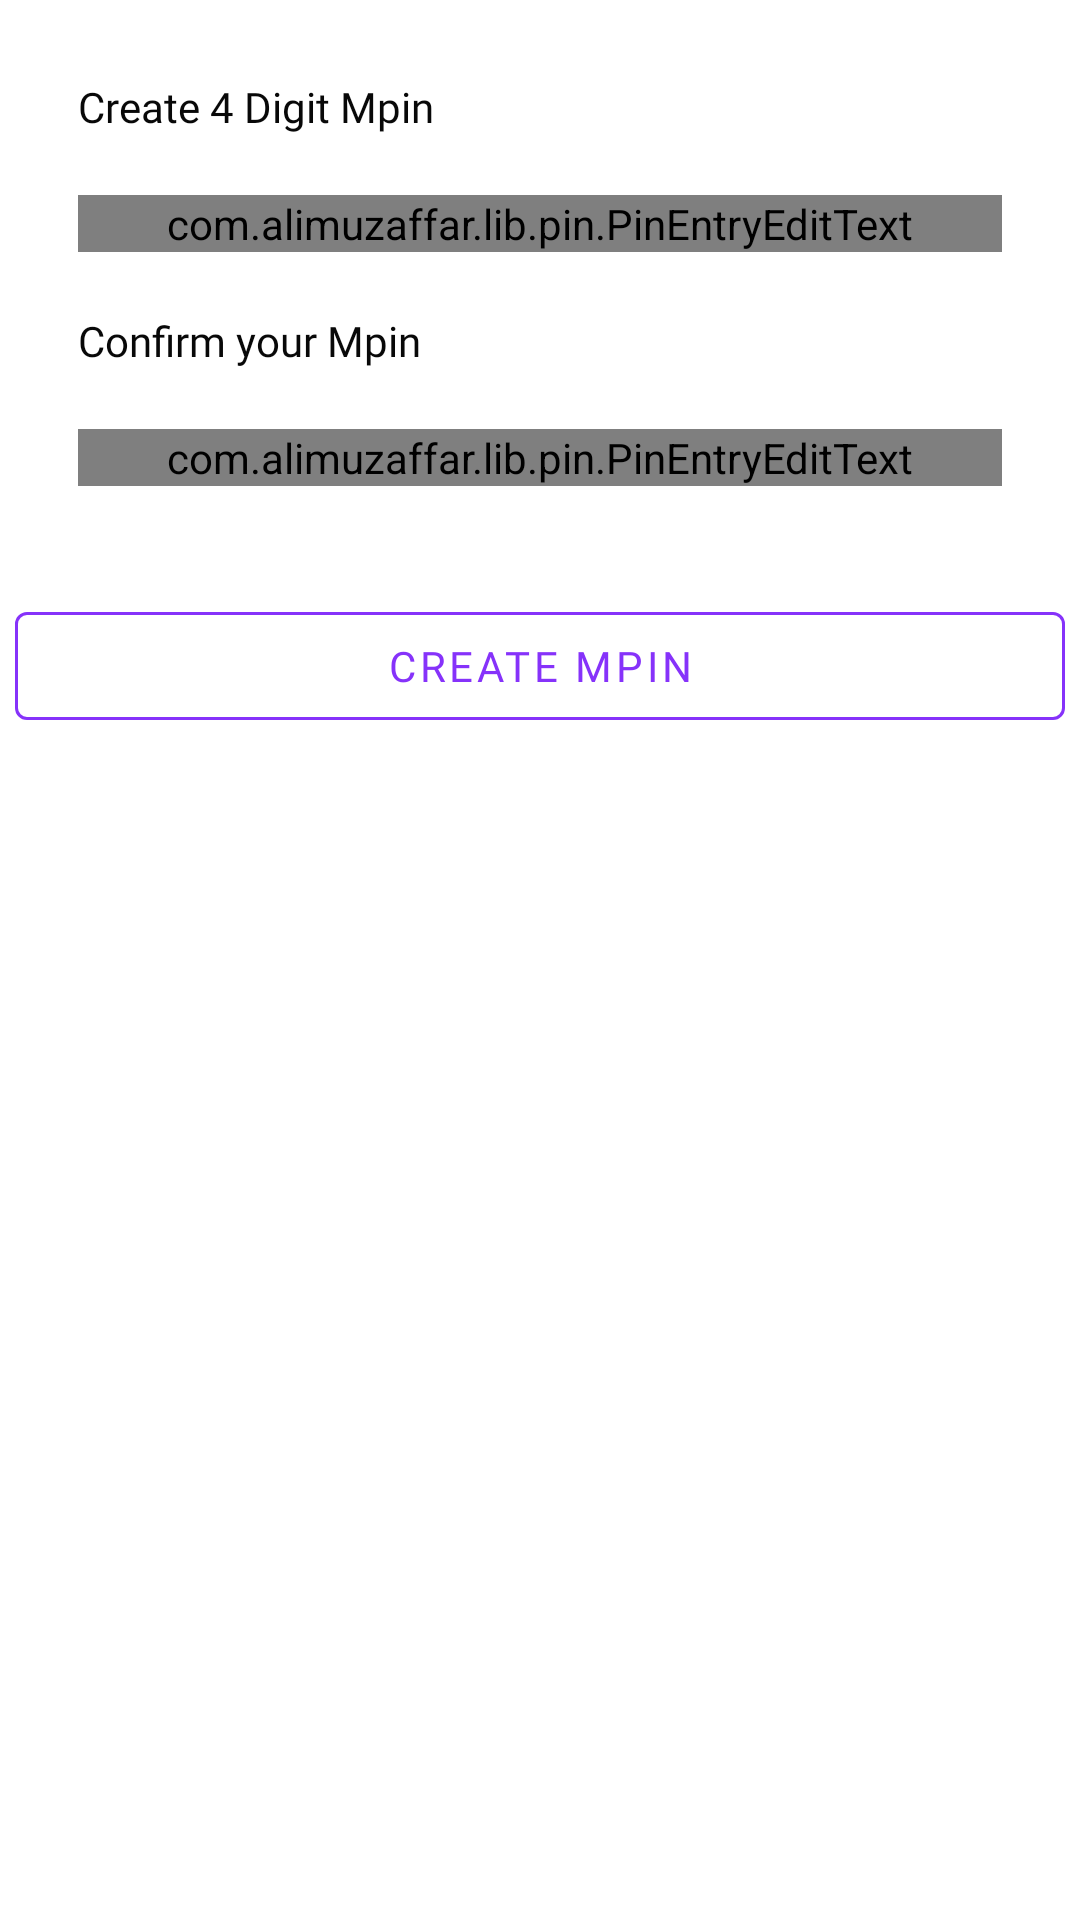

The Android layout XML behind this screen, and the referenced resources:
<!-- AndroidManifest.xml: activity theme ThemeNoActionBar -->
<!-- res/layout/activity_create_mpin.xml -->
<?xml version="1.0" encoding="utf-8"?>
<LinearLayout xmlns:android="http://schemas.android.com/apk/res/android"
    xmlns:app="http://schemas.android.com/apk/res-auto"
    xmlns:tools="http://schemas.android.com/tools"
    android:layout_width="match_parent"
    android:layout_height="match_parent"
    android:background="@color/white"
    android:orientation="vertical">
    <LinearLayout
        android:layout_width="match_parent"
        android:layout_height="wrap_content"
        android:clipChildren="false"
        android:clipToPadding="false"
        android:background="@color/white"
        android:orientation="vertical"
        android:visibility="visible"
        android:id="@+id/topSetLinearLayout"
        android:padding="16dp">

        <TextView
            android:fontFamily="@font/roboto_bold"
            android:layout_width="wrap_content"
            android:layout_height="wrap_content"
            android:text="@string/create_four_digit_mpin"
            android:textColor="@color/black"
            android:layout_margin="@dimen/dimen_10"/>

        <com.alimuzaffar.lib.pin.PinEntryEditText
            android:id="@+id/mpinEt"
            android:layout_width="match_parent"
            android:layout_height="wrap_content"
            android:layout_margin="@dimen/dimen_10"
            android:background="@null"
            android:cursorVisible="false"
            android:digits="1234567890"
            android:inputType="number"
            android:maxLength="4"
            android:textIsSelectable="false"
            android:textSize="20sp"
            android:visibility="visible"
            app:pinLineColors="@color/purple_200" />

        <TextView
            android:fontFamily="@font/roboto_bold"
            android:layout_width="wrap_content"
            android:layout_height="wrap_content"
            android:text="@string/confirm_your_mpin"
            android:textColor="@color/black"
            android:layout_margin="@dimen/dimen_10"/>

        <com.alimuzaffar.lib.pin.PinEntryEditText
            android:id="@+id/mpinConfirmEt"
            android:layout_width="match_parent"
            android:layout_height="wrap_content"
            android:layout_margin="@dimen/dimen_10"
            android:background="@null"
            android:cursorVisible="false"
            android:digits="1234567890"
            android:inputType="number"
            android:maxLength="4"
            android:textIsSelectable="false"
            android:textSize="20sp"
            android:visibility="visible"
            app:pinLineColors="@color/purple_200" />



    </LinearLayout>


    <com.google.android.material.button.MaterialButton
        android:id="@+id/createMpinBtn"
        android:padding="@dimen/space5dp"
        android:fontFamily="@font/roboto_regular"
        android:layout_marginTop="@dimen/space10dp"
        android:layout_marginLeft="@dimen/space5dp"
        android:layout_marginRight="@dimen/space5dp"
        android:layout_width="match_parent"
        android:text="@string/create_mpin"
        style="@style/OutlineIconTextButton" />

</LinearLayout>
<!-- resources referenced by this layout -->
<resources>
  <color name="black">#F7000000</color>
  <color name="purple_200">#FFBB86FC</color>
  <color name="white">#FFFFFFFF</color>
  <dimen name="dimen_10">10dp</dimen>
  <dimen name="space10dp">10dp</dimen>
  <dimen name="space5dp">5dp</dimen>
  <string name="confirm_your_mpin">Confirm your Mpin</string>
  <string name="create_four_digit_mpin">Create 4 Digit Mpin</string>
  <string name="create_mpin">Create MPIN</string>
  <style name="OutlineIconTextButton" parent="Widget.MaterialComponents.Button.OutlinedButton.Icon">
          <item name="android:textColor">@color/purple</item>
          <item name="android:textAppearance">?attr/textAppearanceButton</item>
          <item name="android:layout_height">wrap_content</item>
          <item name="iconGravity">textStart</item>
          <item name="iconTint">@color/purple</item>
          <item name="strokeColor">@color/purple</item>
      </style>
  <style name="ThemeNoActionBar" parent="Theme.MaterialComponents.Light.NoActionBar">
          
          <item name="colorPrimary">@color/purple_500</item>
          <item name="colorPrimaryVariant">@color/purple_700</item>
          <item name="colorOnPrimary">@color/white</item>
          
          <item name="colorSecondary">@color/teal_200</item>
          <item name="colorSecondaryVariant">@color/teal_700</item>
          <item name="colorOnSecondary">@color/black</item>
  
      </style>
  <color name="purple">#8632FA</color>
  <color name="purple_500">#FF6200EE</color>
  <color name="purple_700">#FF3700B3</color>
  <color name="teal_200">#FF03DAC5</color>
  <color name="teal_700">#FF018786</color>
</resources>
